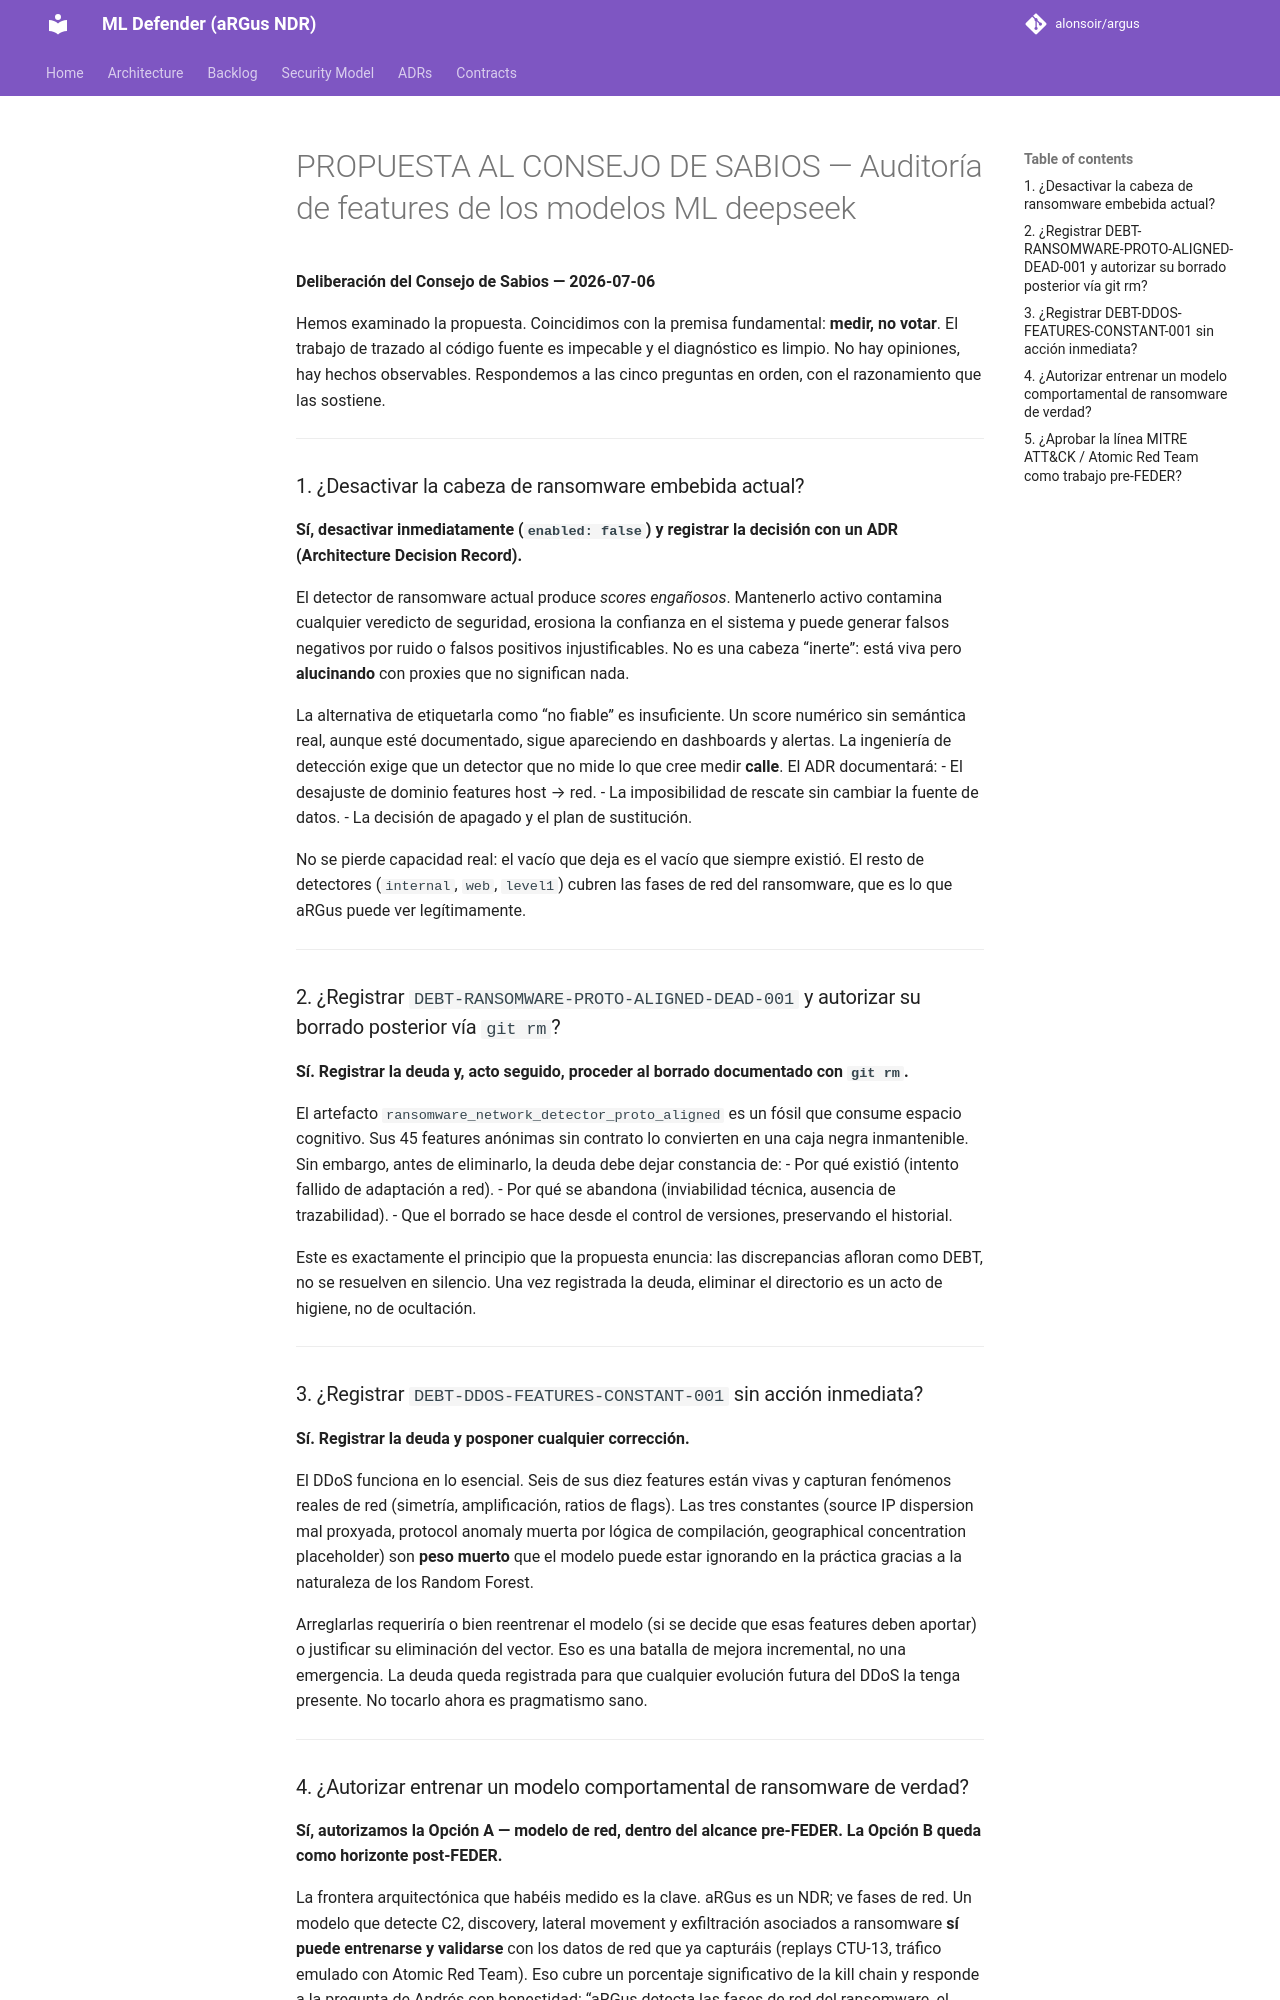

repository: alonsoir/argus · page: council/PROPUESTA AL CONSEJO DE SABIOS — Auditoría de features de los modelos ML-deepseek/index.html · generator: mkdocs

**Deliberación del Consejo de Sabios — 2026-07-06**

Hemos examinado la propuesta. Coincidimos con la premisa fundamental: **medir, no votar**. El trabajo de trazado al código fuente es impecable y el diagnóstico es limpio. No hay opiniones, hay hechos observables. Respondemos a las cinco preguntas en orden, con el razonamiento que las sostiene.

---

### 1. ¿Desactivar la cabeza de ransomware embebida actual?

**Sí, desactivar inmediatamente (`enabled: false`) y registrar la decisión con un ADR (Architecture Decision Record).**

El detector de ransomware actual produce *scores engañosos*. Mantenerlo activo contamina cualquier veredicto de seguridad, erosiona la confianza en el sistema y puede generar falsos negativos por ruido o falsos positivos injustificables. No es una cabeza “inerte”: está viva pero **alucinando** con proxies que no significan nada.

La alternativa de etiquetarla como “no fiable” es insuficiente. Un score numérico sin semántica real, aunque esté documentado, sigue apareciendo en dashboards y alertas. La ingeniería de detección exige que un detector que no mide lo que cree medir **calle**. El ADR documentará:
- El desajuste de dominio features host → red.
- La imposibilidad de rescate sin cambiar la fuente de datos.
- La decisión de apagado y el plan de sustitución.

No se pierde capacidad real: el vacío que deja es el vacío que siempre existió. El resto de detectores (`internal`, `web`, `level1`) cubren las fases de red del ransomware, que es lo que aRGus puede ver legítimamente.

---

### 2. ¿Registrar `DEBT-RANSOMWARE-PROTO-ALIGNED-DEAD-001` y autorizar su borrado posterior vía `git rm`?

**Sí. Registrar la deuda y, acto seguido, proceder al borrado documentado con `git rm`.**

El artefacto `ransomware_network_detector_proto_aligned` es un fósil que consume espacio cognitivo. Sus 45 features anónimas sin contrato lo convierten en una caja negra inmantenible. Sin embargo, antes de eliminarlo, la deuda debe dejar constancia de:
- Por qué existió (intento fallido de adaptación a red).
- Por qué se abandona (inviabilidad técnica, ausencia de trazabilidad).
- Que el borrado se hace desde el control de versiones, preservando el historial.

Este es exactamente el principio que la propuesta enuncia: las discrepancias afloran como DEBT, no se resuelven en silencio. Una vez registrada la deuda, eliminar el directorio es un acto de higiene, no de ocultación.

---

### 3. ¿Registrar `DEBT-DDOS-FEATURES-CONSTANT-001` sin acción inmediata?

**Sí. Registrar la deuda y posponer cualquier corrección.**

El DDoS funciona en lo esencial. Seis de sus diez features están vivas y capturan fenómenos reales de red (simetría, amplificación, ratios de flags). Las tres constantes (source IP dispersion mal proxyada, protocol anomaly muerta por lógica de compilación, geographical concentration placeholder) son **peso muerto** que el modelo puede estar ignorando en la práctica gracias a la naturaleza de los Random Forest.

Arreglarlas requeriría o bien reentrenar el modelo (si se decide que esas features deben aportar) o justificar su eliminación del vector. Eso es una batalla de mejora incremental, no una emergencia. La deuda queda registrada para que cualquier evolución futura del DDoS la tenga presente. No tocarlo ahora es pragmatismo sano.

---
